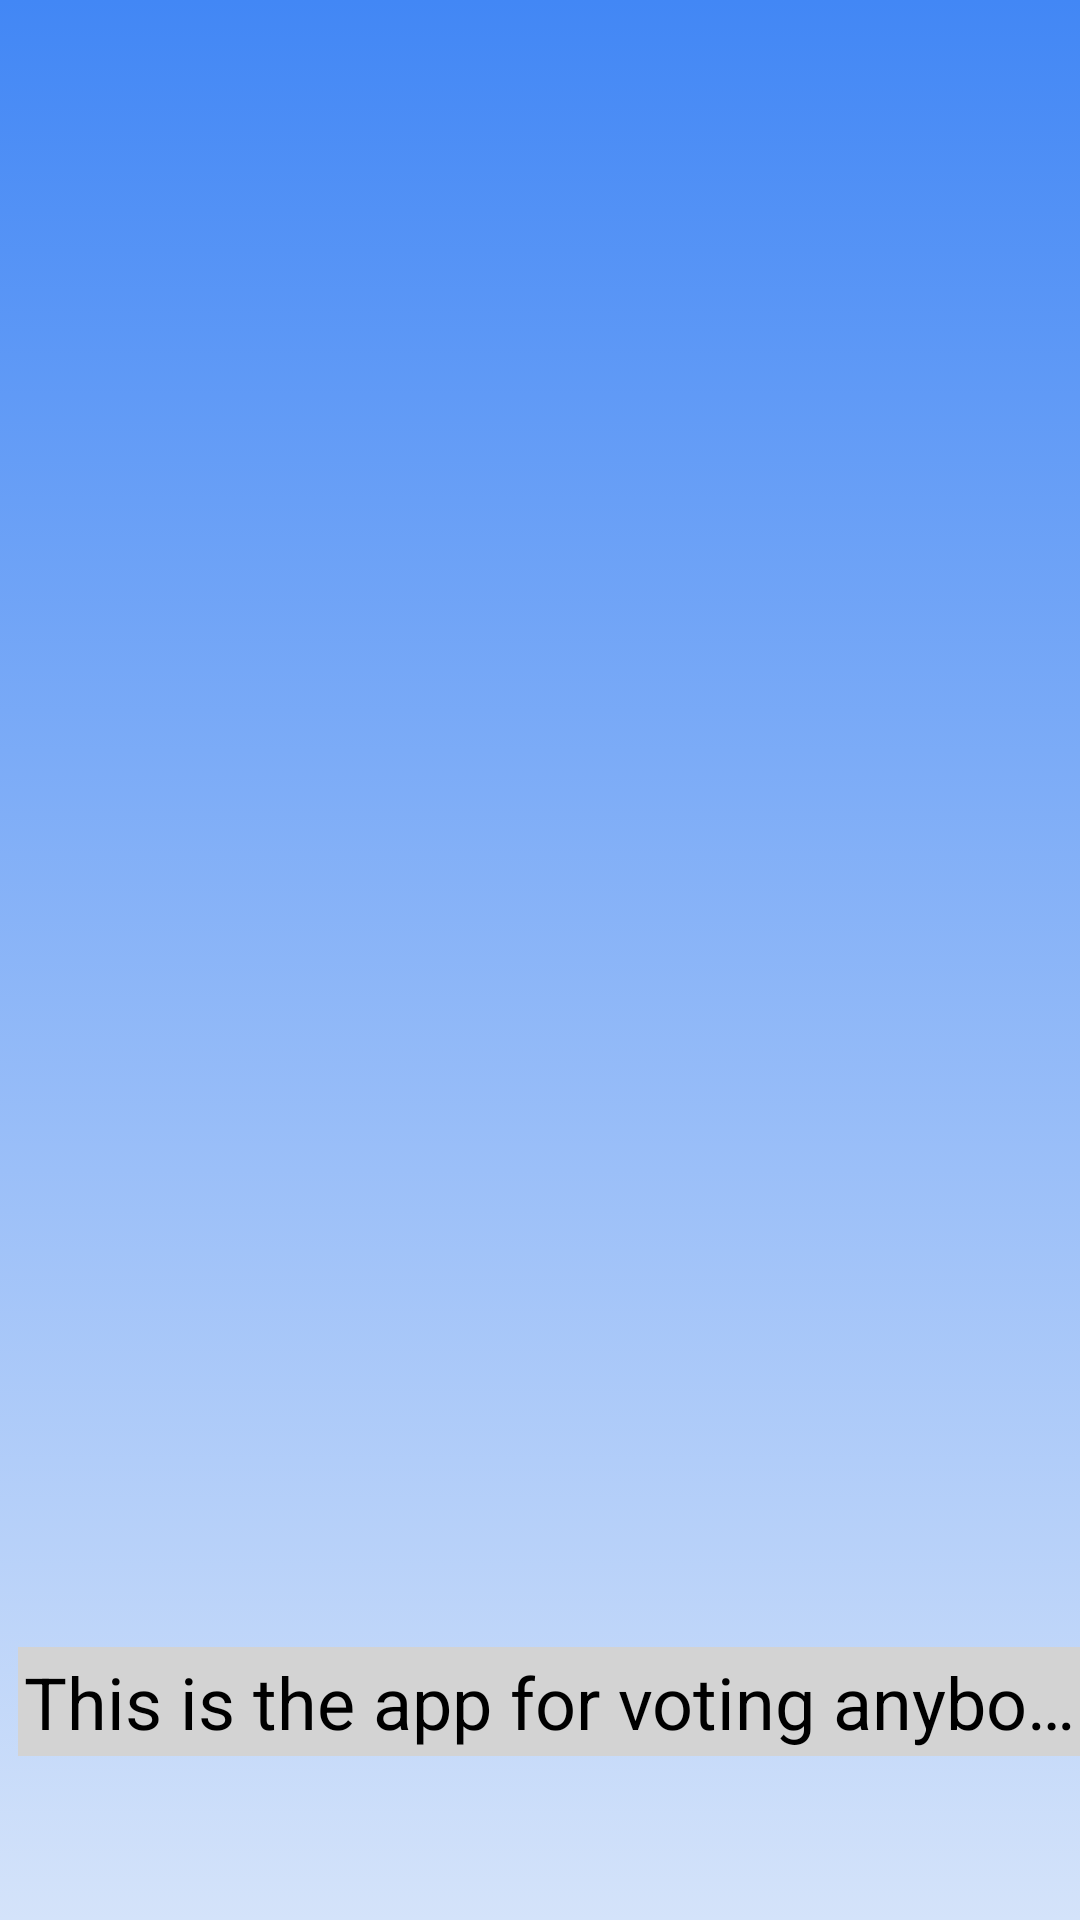

Android layout source for this screen:
<!-- AndroidManifest.xml: application theme Theme.Joinpage -->
<!-- res/layout/activity_main.xml -->
<?xml version="1.0" encoding="utf-8"?>
<RelativeLayout xmlns:android="http://schemas.android.com/apk/res/android"
    xmlns:app="http://schemas.android.com/apk/res-auto"
    xmlns:tools="http://schemas.android.com/tools"
    android:layout_width="match_parent"
    android:layout_height="match_parent"
    android:backgroundTintMode="src_in"
    android:hapticFeedbackEnabled="false"
    tools:context=".MainActivity"
    android:background="@drawable/background_1"
    android:id="@+id/MainLayout"
    >

    <TextView
        android:id="@+id/text"
        android:layout_width="match_parent"
        android:layout_height="wrap_content"
        android:layout_alignParentStart="false"
        android:layout_alignParentTop="false"
        android:layout_alignParentEnd="false"
        android:layout_alignParentBottom="false"
        android:layout_marginStart="6dp"

        android:layout_marginTop="549dp"
        android:layout_marginEnd="-6dp"
        android:layout_marginBottom="300dp"
        android:background="#D3D3D3"
        android:padding="2sp"
        android:paddingTop="2sp"
        android:scrollHorizontally="true"
        android:singleLine="true"
        android:text="This is the app for voting anybody above 18 can vote and user must hold the election card"
        android:textColor="@color/black"
        android:textSize="24sp"></TextView>

    <Button
        android:id="@+id/btn1"
        android:layout_width="300dp"
        android:layout_height="40dp"
        android:layout_alignParentTop="true"
        android:layout_alignParentBottom="true"
        android:layout_centerHorizontal="true"
        android:layout_marginTop="611dp"
        android:layout_marginBottom="50dp"
        android:shadowColor="#656565"
        android:text="Get started "
        app:cornerRadius="30sp"
        app:layout_constraintBottom_toBottomOf="parent"
        app:layout_constraintEnd_toEndOf="parent"
        app:layout_constraintHorizontal_bias="0.495"
        app:layout_constraintStart_toStartOf="parent"
        app:layout_constraintTop_toTopOf="parent"
        app:layout_constraintVertical_bias="0.895" />

</RelativeLayout>
<!-- resources referenced by this layout -->
<resources>
  <!-- drawable background_1 (drawable) -->
  <?xml version="1.0" encoding="utf-8"?>
  <selector xmlns:android="http://schemas.android.com/apk/res/android">
      <item>
          <shape>
              <gradient
                  android:centerColor="#4287f5"
                  android:angle="255"
                  android:centerX="0.5"
                  android:centerY="0"
                  android:startColor="#4287f5"
                  android:endColor="#d4e3fa"
                  ></gradient>
          </shape>
      </item>
  </selector>
  <style name="Theme.Joinpage" parent="Theme.MaterialComponents.DayNight.NoActionBar">
          
          <item name="colorPrimary">@color/purple_500</item>
          <item name="colorPrimaryVariant">@color/purple_700</item>
          <item name="colorOnPrimary">@color/white</item>
          
          <item name="colorSecondary">@color/teal_200</item>
          <item name="colorSecondaryVariant">@color/teal_700</item>
          <item name="colorOnSecondary">@color/black</item>
          
          <item name="android:statusBarColor" tools:targetApi="l">?attr/colorPrimaryVariant</item>
          
      </style>
  <!-- not gathered from this repository: default colours our renderer supplied (Android Studio template values) -->
  <color name="purple_500">#FF6200EE</color>
  <color name="purple_700">#FF3700B3</color>
  <color name="teal_200">#FF03DAC5</color>
  <color name="teal_700">#FF018786</color>
  <color name="black">#FF000000</color>
  <color name="white">#FFFFFFFF</color>
</resources>
